Photos from the image-classification dataset "OfficialSpectrogramsMelAUG" in the GitHub repository CesarMVergara/Lung-Sounds-Classification. Its 4 classes are: crackle, crackle and wheeze, normal, wheeze.

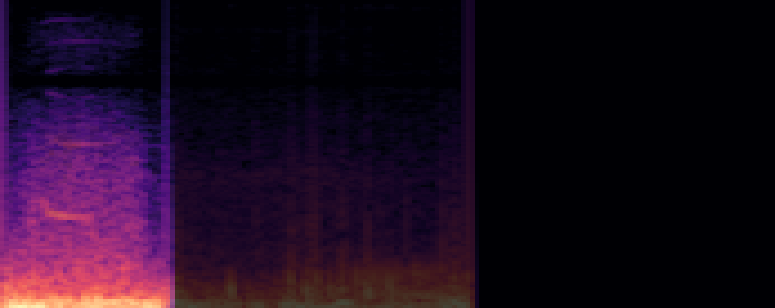
Label: crackle and wheeze

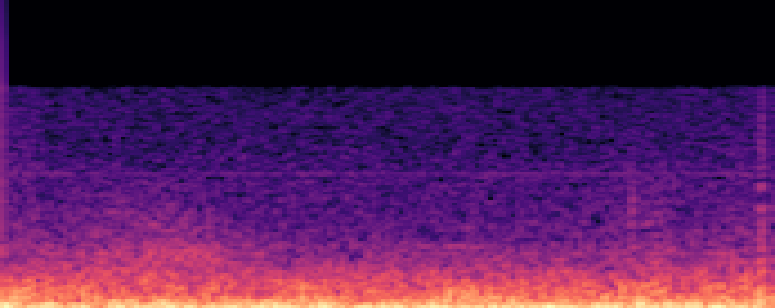
Label: crackle

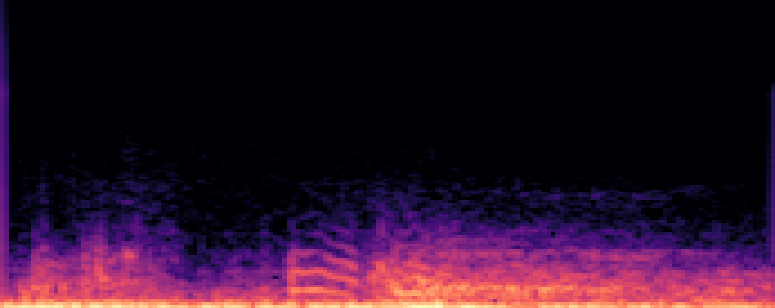
Label: wheeze

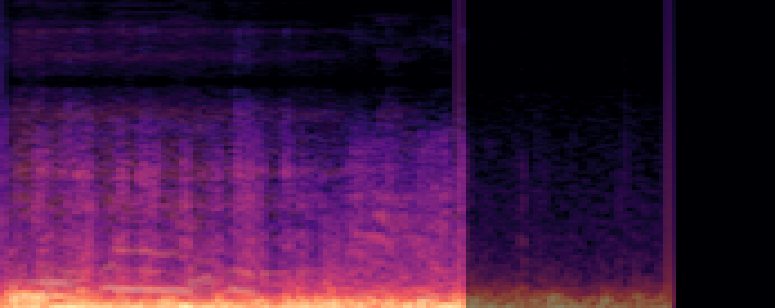
Label: crackle and wheeze

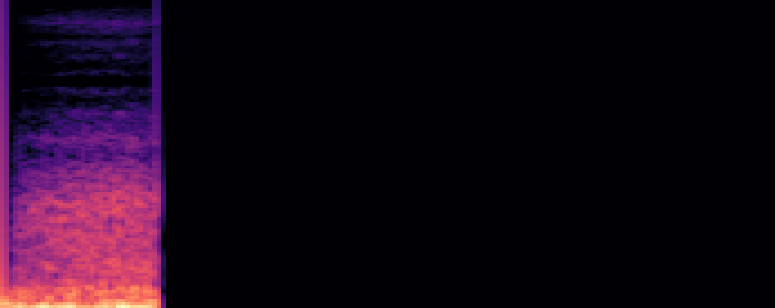
Label: normal

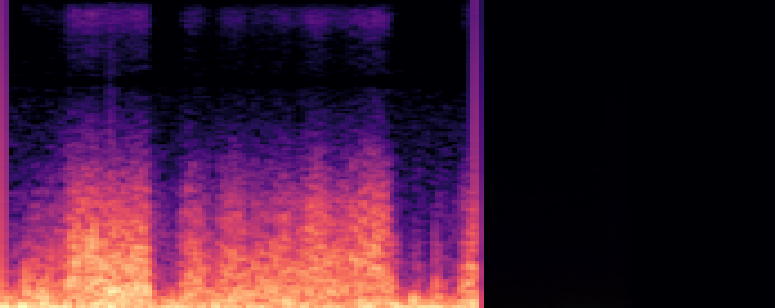
Label: crackle
